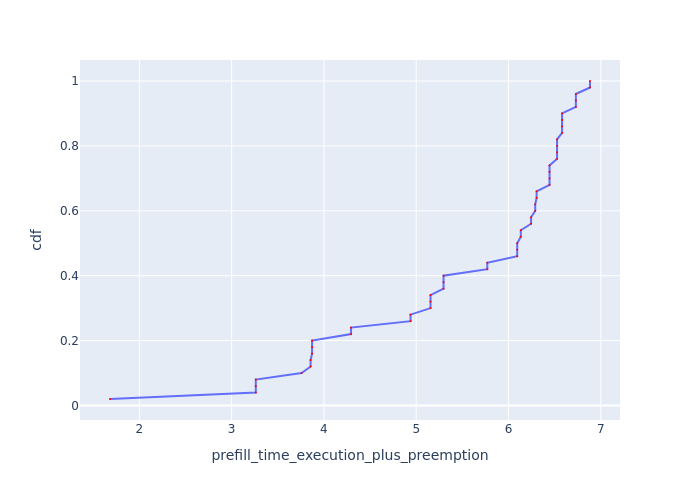

The table this chart was drawn from, first rows:
Request Id, prefill_time_execution_plus_preemption, cdf
0_41, 1.682, 0.02
0_22, 3.262, 0.04
0_21, 3.262, 0.06
0_23, 3.262, 0.08
0_6, 3.758, 0.1
0_29, 3.855, 0.12
0_30, 3.855, 0.14
0_17, 3.871, 0.16
0_16, 3.871, 0.18
0_18, 3.871, 0.2
0_1, 4.294, 0.22
0_0, 4.294, 0.24
0_37, 4.938, 0.26
0_38, 4.938, 0.28
0_44, 5.155, 0.3
0_45, 5.155, 0.32
0_46, 5.155, 0.34
0_26, 5.296, 0.36
0_27, 5.296, 0.38
0_28, 5.296, 0.4
0_8, 5.77, 0.42
0_7, 5.77, 0.44
0_13, 6.094, 0.46
0_14, 6.094, 0.48
0_15, 6.094, 0.5
0_24, 6.133, 0.52
0_25, 6.133, 0.54
0_40, 6.245, 0.56
0_39, 6.245, 0.58
0_31, 6.29, 0.6
0_32, 6.29, 0.62
0_19, 6.305, 0.64
0_20, 6.305, 0.66
0_33, 6.445, 0.68
0_34, 6.445, 0.7
0_35, 6.445, 0.72
0_36, 6.445, 0.74
0_2, 6.526, 0.76
0_3, 6.526, 0.78
0_4, 6.526, 0.8
0_5, 6.526, 0.82
0_10, 6.58, 0.84
0_9, 6.58, 0.86
0_11, 6.58, 0.88
0_12, 6.58, 0.9
0_47, 6.73, 0.92
0_48, 6.73, 0.94
0_49, 6.73, 0.96
0_43, 6.883, 0.98
0_42, 6.883, 1.0
